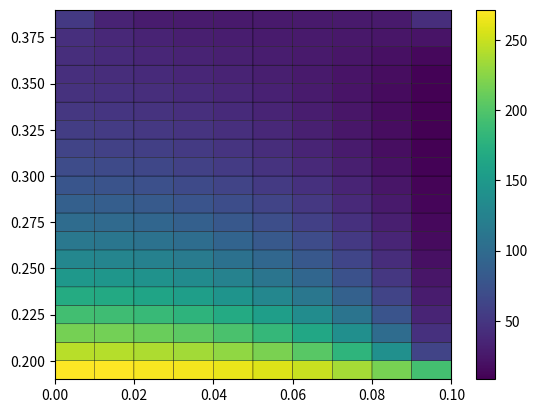

Write the Python code that produced this figure.
import numpy as np
import numpy.linalg as alg
import matplotlib.pyplot as plt


M = 10      #number of cells in the x direction
X = 0.1     #lenght in m of the x direction
dx =X/M     #lenght of each cell in x

N = 20      #number of cells in the y direction
Y = 0.2     #lenght in m of the y direction
dy =Y/N     #lenght of each cell in y

h = 25      #thermal conductivity coefficient
k = 45      #thermal convectivity coefficient

T_air = 20  #temperature of the surrounding air
T_top = 300 #temperature of the top furnace wall
T_bot = 80  #temperature of the bottom furnace wall



def create_temp_matrix(N, M, T_air, T_top, T_bot):
    A = np.zeros((N*M,N*M), int)
    b = np.zeros((N*M,1), float)
    #setting a general offset for each iteration
    offset = 0
    print(offset)
    
    #top left corner node
    A[offset][offset] = -3-h*dx/k
    A[offset][offset+1] = 1
    A[offset][offset+M] = 1

    b[offset] = -(h*dx/k)*T_air-T_top
    offset += 1
    
    
    #top edge nodes (excluding corners)
    for i in range(0, M-2):
        A[offset][offset-1] = 1
        A[offset][offset] = -4
        A[offset][offset+1] = 1
        A[offset][offset+M] = 1
        
        b[offset] = -T_top
        offset+=1


    #top right coner node
    A[offset][offset-1] = 1
    A[offset][offset] = -3-h*dx/k
    A[offset][offset+M] = 1
    
    b[offset] = -(h*dx/k)*T_air-T_top
    offset+=1
    
    
    #looping through each row
    for x in range(0, N-2):
        #left edge node
        A[offset][offset-M] = 1
        A[offset][offset] = -3 - h*dx/k
        A[offset][offset+1] = 1
        A[offset][offset+M] = 1
        
        b[offset] = -(h*dx/k)*T_air
        offset+=1
        
        
        for y in range(0, M-2):
            #internal node
            A[offset][offset-M] = 1
            A[offset][offset-1] = 1
            A[offset][offset] = -4
            A[offset][offset+1] = 1
            A[offset][offset+M] = 1
            offset+=1
            
            
        #right edge node
        A[offset-1][offset] = 1
        A[offset][offset-1] = 1
        A[offset][offset] = -3 - h*dx/k
        A[offset][offset+M] = 1
        
        b[offset] = -(h*dx/k)*T_air
        offset+=1
        
    
    #bottom left corner node
    A[offset][offset-M] = 1
    A[offset][offset] = -3 - h*dx/k
    A[offset][offset+1] = 1
    
    b[offset] = -(h*dx/k)*T_air-T_bot
    offset+=1
    
    #bottom edge nodes
    for i in range(0, M-2):
        if offset+M < M*N:
            A[offset][offset+M] = 1
        A[offset][offset-1] = 1
        A[offset][offset] = -4
        A[offset+1][offset+1] = 1
        
        b[offset] = -T_bot
        offset+=1
        
    #bottom right coner node
    A[offset][offset-M] = 1
    A[offset][offset-1] = 1
    A[offset][offset] = -3 - h*dx/k
    
    b[offset] = -(h*dx/k)*T_air-T_bot
        
    
    
    return(A, b)

#creating matrix A and vector b
A, b = create_temp_matrix(N, M, T_air, T_top, T_bot)

print(A, "\n")
print(b, "\n")

#solving for the temperature of each cell
temp_vector = alg.solve(A, b)

#putting each temperature into matrix form
temp_matrix = np.zeros((N,M), float)

i = 0
for a in range(N):
    for b in range(M):
        temp_matrix[a][b] = temp_vector[i]
        i+=1

X_grid,Y_grid = np.meshgrid(range(0,M), range(0,N))

X_grid = dx/2+dx*X_grid
Y_grid = Y-dy/2+dy*Y_grid

axs = plt.axes()

heatmap = plt.pcolor(X_grid, Y_grid, temp_matrix, edgecolors='k', linewidths=0.25, shading = 'auto')
plt.colorbar(heatmap)
plt.show()


